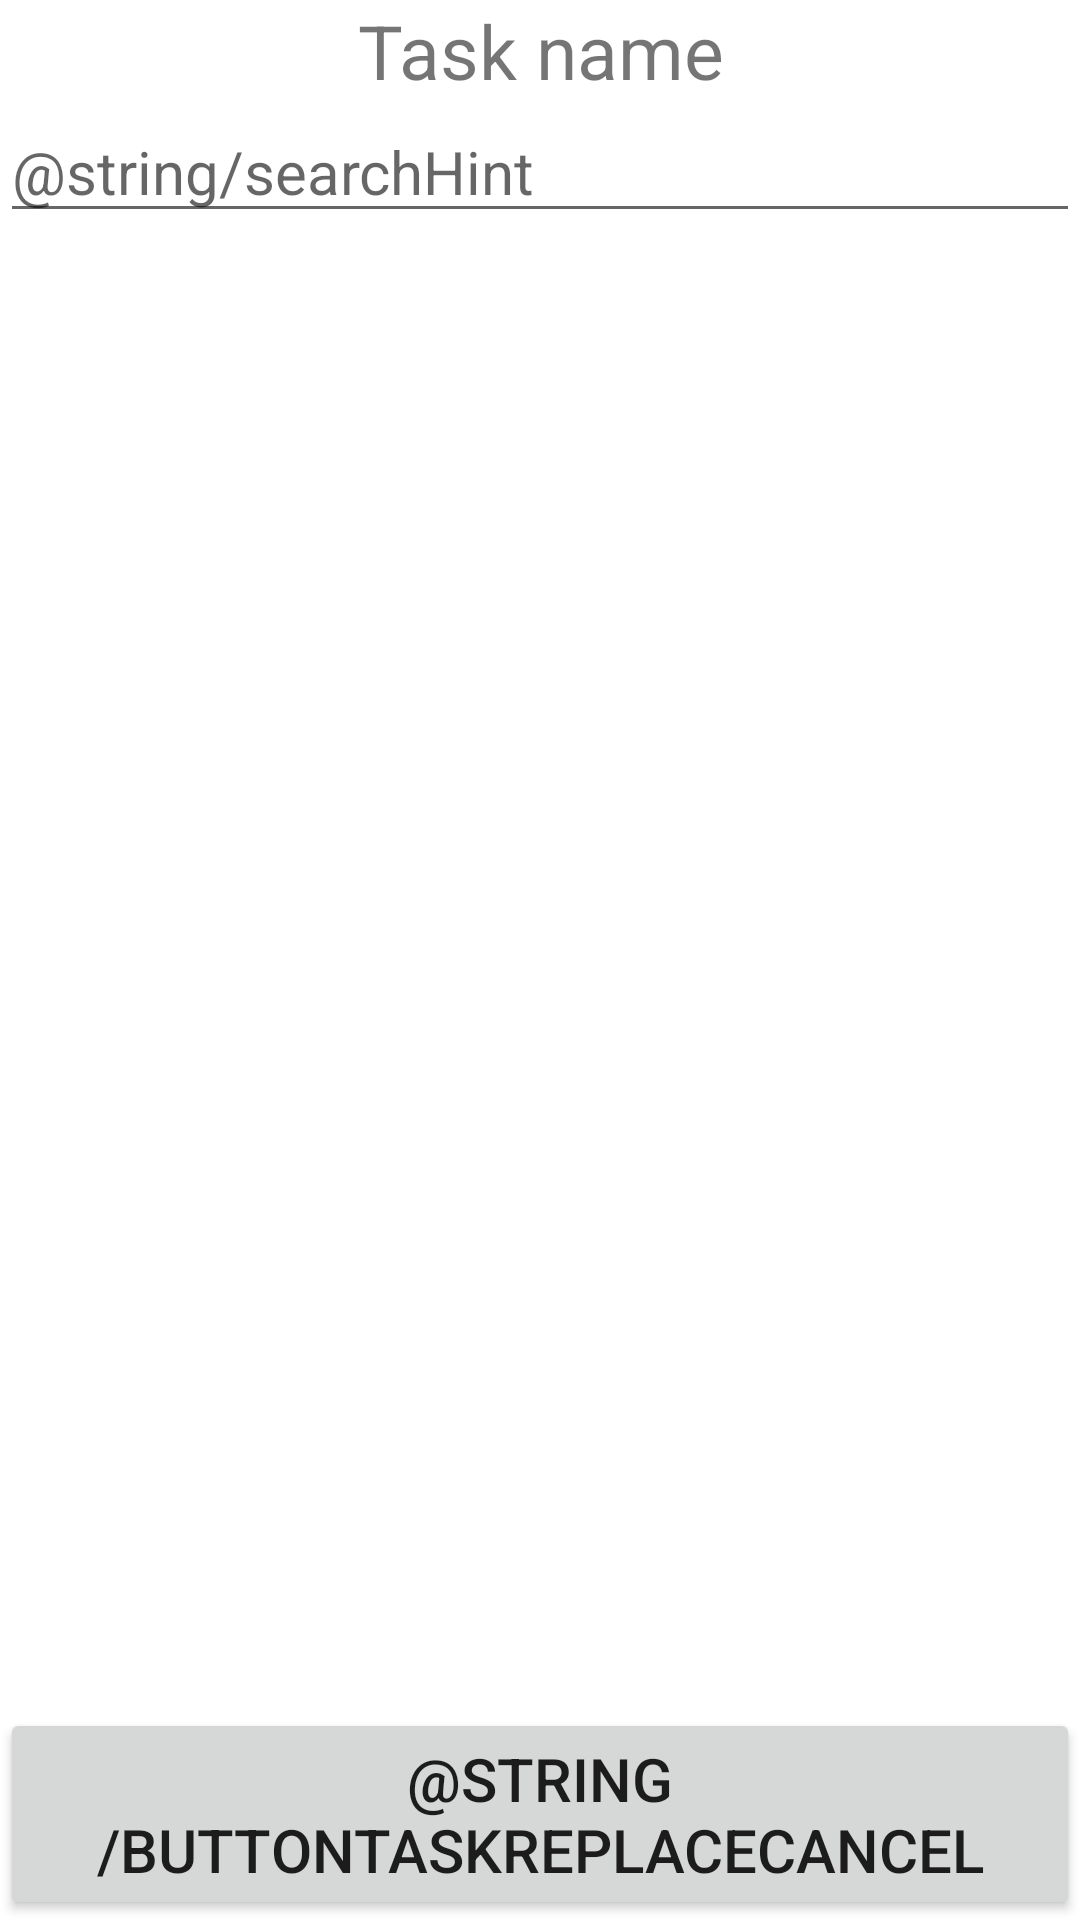

Android layout source for this screen:
<!-- AndroidManifest.xml: fallback theme Theme.MaterialComponents.DayNight.NoActionBar -->
<!-- res/layout/replace_task.xml -->
<?xml version="1.0" encoding="utf-8"?>
<LinearLayout
        xmlns:android="http://schemas.android.com/apk/res/android"
        android:layout_width="fill_parent"
        android:layout_height="match_parent"
        android:id="@+id/llTaskReplace"
        android:layout_weight="1"
        android:orientation="vertical"
        >
    <TextView
            android:layout_width="match_parent"
            android:layout_height="wrap_content"
            android:text="Task name"
            android:textSize="25sp"
            android:gravity="center"
            android:id="@+id/tvTaskReplace"/>
    <EditText
            android:layout_width="match_parent"
            android:layout_height="wrap_content"
            android:id="@+id/etSearch"
            android:hint="@string/searchHint"
            android:textSize="20sp"
            android:imeOptions="actionSearch"
            android:layout_gravity="center_horizontal"/>
    <ListView
            android:id="@+id/lvTaskReplace"
            android:layout_width="match_parent"
            android:layout_height="fill_parent"
            android:layout_weight="1"/>
    <Button
            android:id="@+id/buttonTaskReplace"
            android:layout_width="match_parent"
            android:layout_height="wrap_content"
            android:layout_weight="0"
            android:textSize="20sp"
            android:text="@string/buttonTaskReplaceCancel"/>
</LinearLayout>
<!-- resources referenced by this layout -->
<resources>

</resources>
